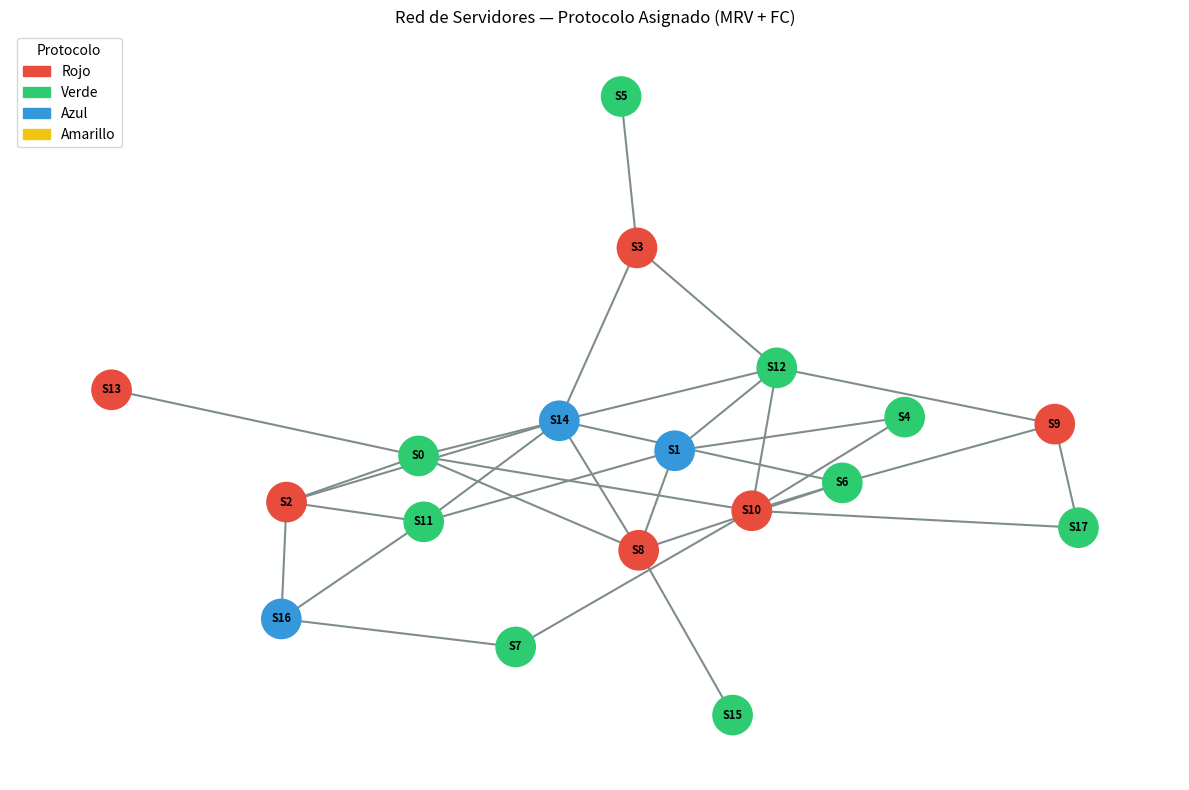

This chart was generated by the following Python code:
'''
TASK 1: Configuración Segura de la Red (CSP y Factor Graphs)

Modelado como Factor Graph:
  - Variables   : X = {S0, S1, ..., Sn} — servidores de la red
  - Dominios    : D_i = {Rojo, Verde, Azul, Amarillo} para todo i
  - Factores    : f(Si, Sj) = [Si ≠ Sj]  (restricción binaria por cada arista)
  - Objetivo    : arg max_x Weight(x) = ∏ f_j(x)
                  Weight(x) = 1 iff todas las restricciones son satisfechas
'''

import random
import time
import networkx as nx
import matplotlib.pyplot as plt
import matplotlib.patches as mpatches

# ─────────────────────────────────────────────
# CONFIGURACIÓN GLOBAL
# ─────────────────────────────────────────────

SEED = 42
NUM_NODOS = 18          # entre 15 y 20
PROBABILIDAD_ARISTA = 0.20

PROTOCOLOS = ["Rojo", "Verde", "Azul", "Amarillo"]

COLORES_VIZ = {
    "Rojo":     "#e74c3c",
    "Verde":    "#2ecc71",
    "Azul":     "#3498db",
    "Amarillo": "#f1c40f",
    None:       "#bdc3c7"   # sin asignar
}

# ─────────────────────────────────────────────
# 1. GENERACIÓN DEL GRAFO
# ─────────────────────────────────────────────

def generar_grafo(n=NUM_NODOS, p=PROBABILIDAD_ARISTA, seed=SEED):
    """
    Genera un grafo aleatorio de n nodos con probabilidad p de arista.
    Se usa seed fija para reproducibilidad.
    Se garantiza que el grafo sea conexo (requisito de red operativa).
    """
    random.seed(seed)
    # Erdos-Renyi con seed fija
    G = nx.erdos_renyi_graph(n, p, seed=seed)

    # Garantizar conexidad: unir componentes con aristas aleatorias
    while not nx.is_connected(G):
        componentes = list(nx.connected_components(G))
        # Tomar un nodo de cada una de las primeras dos componentes y unirlos
        u = random.choice(list(componentes[0]))
        v = random.choice(list(componentes[1]))
        G.add_edge(u, v)

    # Renombrar nodos como "S0", "S1", etc.
    mapeo = {i: f"S{i}" for i in range(n)}
    G = nx.relabel_nodes(G, mapeo)
    return G


# ─────────────────────────────────────────────
# 2. FACTOR GRAPH — funciones de factor
# ─────────────────────────────────────────────

def factor(xi_val, xj_val):
    """
    Factor binario de restricción de diferencia.
    f(Xi, Xj) = [Xi ≠ Xj]
    Devuelve 1 si los protocolos son distintos, 0 si son iguales.
    Una asignación es consistente iff Weight(x) = ∏ f_j(x) = 1
    """
    return 1 if xi_val != xj_val else 0


def peso_asignacion_parcial(asignacion, grafo):
    """
    Calcula el peso de una asignación parcial.
    Solo evalúa los factores D(x, Xi) — aquellos cuyos dos extremos
    ya están asignados (slide: 'factores dependientes').
    Weight_parcial = ∏ f_j para todo factor completamente evaluable.
    """
    peso = 1
    for (u, v) in grafo.edges():
        if u in asignacion and v in asignacion:
            peso *= factor(asignacion[u], asignacion[v])
    return peso


# ─────────────────────────────────────────────
# 3. BACKTRACKING PURO
# ─────────────────────────────────────────────

def backtracking_puro(grafo):
    """
    Backtracking Search sin heurísticas ni lookahead.
    Basado directamente en el algoritmo:
      Backtrack(x, w, Domains):
        - Si x es asignación completa → actualizar mejor, regresar
        - Elegir variable Xi no asignada (orden fijo)
        - Para cada valor v en Domain_i:
            δ = ∏ f_j(x ∪ {Xi:v})   para fj en D(x, Xi)
            Si δ = 0 → continuar
            Backtrack(x ∪ {Xi:v}, w*δ, Domains)
    """
    nodos = list(grafo.nodes())
    asignacion = {}
    contador = [0]   # contador de asignaciones intentadas

    def backtrack(idx):
        # Caso base: asignación completa
        if idx == len(nodos):
            return dict(asignacion)

        nodo = nodos[idx]   # elegir variable (orden fijo, sin MRV)

        for protocolo in PROTOCOLOS:
            contador[0] += 1
            asignacion[nodo] = protocolo

            # δ = producto de factores dependientes ya evaluables
            # (slide: D(x, Xi) = factores que dependen de Xi y x pero
            #          no de variables no asignadas)
            delta = 1
            for vecino in grafo.neighbors(nodo):
                if vecino in asignacion:
                    delta *= factor(protocolo, asignacion[vecino])

            # Si δ = 0, esta asignación viola alguna restricción → skip
            if delta == 0:
                del asignacion[nodo]
                continue

            resultado = backtrack(idx + 1)
            if resultado is not None:
                return resultado

            del asignacion[nodo]

        return None   # backtrack

    inicio = time.time()
    solucion = backtrack(0)
    tiempo = time.time() - inicio

    return solucion, contador[0], tiempo


# ─────────────────────────────────────────────
# 4. BACKTRACKING OPTIMIZADO (MRV + FORWARD CHECKING)
# ─────────────────────────────────────────────

def seleccionar_variable_mrv(no_asignados, dominios):
    """
    Heurística MRV (Minimum Remaining Values) / Variable más restringida.
    'Elija la variable que tenga el dominio más pequeño.'
    Principio Fail-First: si va a fallar, falle temprano → más poda.
    """
    return min(no_asignados, key=lambda nodo: len(dominios[nodo]))


def forward_checking(nodo, valor, grafo, dominios):
    """
    Lookahead (Forward Checking):
    'Después de asignar Xi, elimine los valores inconsistentes
     de los dominios de los vecinos de Xi.'
    Devuelve los dominios actualizados y una lista de (vecino, valor_eliminado)
    para poder hacer rollback si es necesario.
    """
    eliminados = []
    for vecino in grafo.neighbors(nodo):
        if valor in dominios[vecino]:
            dominios[vecino].remove(valor)
            eliminados.append((vecino, valor))
    return eliminados


def restaurar_dominios(eliminados, dominios):
    """Revierte los cambios del forward checking al hacer backtrack."""
    for (vecino, valor) in eliminados:
        dominios[vecino].add(valor)


def backtracking_optimizado(grafo):
    """
    Backtracking Search con:
      - MRV: elegir la variable con menor dominio restante
      - Forward Checking (Lookahead): eliminar valores inconsistentes
        en vecinos después de cada asignación
    
    El algoritmo completo:
      Backtrack(x, w, Domains):
        Xi ← variable con menor |Domain_i|  (MRV)
        Para cada v en Domain_i:
          δ ← ∏ f_j(x ∪ {Xi:v}) para fj en D(x,Xi)
          Si δ = 0 → continuar
          Domains' ← Domains via LOOKAHEAD
          Si cualquier Domains'_i está vacío → continuar
          Backtrack(x ∪ {Xi:v}, w*δ, Domains')
    """
    nodos = list(grafo.nodes())
    asignacion = {}
    # Cada nodo empieza con su dominio completo (conjunto mutable)
    dominios = {nodo: set(PROTOCOLOS) for nodo in nodos}
    contador = [0]

    def backtrack(no_asignados):
        # Caso base: asignación completa
        if not no_asignados:
            return dict(asignacion)

        # MRV: elegir variable con menor dominio restante
        nodo = seleccionar_variable_mrv(no_asignados, dominios)
        no_asignados_restantes = no_asignados - {nodo}

        for protocolo in list(dominios[nodo]):
            contador[0] += 1
            asignacion[nodo] = protocolo

            # δ = producto de factores dependientes (slide: D(x, Xi))
            delta = 1
            for vecino in grafo.neighbors(nodo):
                if vecino in asignacion:
                    delta *= factor(protocolo, asignacion[vecino])

            if delta == 0:
                del asignacion[nodo]
                continue

            # LOOKAHEAD: Forward Checking
            # Eliminar el protocolo asignado de dominios de vecinos no asignados
            eliminados = forward_checking(nodo, protocolo, grafo, dominios)

            # Si algún dominio quedó vacío → fallo, continuar
            dominio_vacio = any(
                len(dominios[v]) == 0
                for v in grafo.neighbors(nodo)
                if v not in asignacion
            )

            if not dominio_vacio:
                resultado = backtrack(no_asignados_restantes)
                if resultado is not None:
                    return resultado

            # Rollback: restaurar dominios eliminados
            restaurar_dominios(eliminados, dominios)
            del asignacion[nodo]

        return None   # backtrack

    inicio = time.time()
    solucion = backtrack(set(nodos))
    tiempo = time.time() - inicio

    return solucion, contador[0], tiempo


# ─────────────────────────────────────────────
# 5. VERIFICACIÓN DE SOLUCIÓN
# ─────────────────────────────────────────────

def verificar_solucion(solucion, grafo):
    """
    Verifica que Weight(x) = 1, es decir, que todas las restricciones
    f(Si, Sj) = [Si ≠ Sj] sean satisfechas.
    """
    if solucion is None:
        return False
    for (u, v) in grafo.edges():
        if factor(solucion[u], solucion[v]) == 0:
            return False
    return True


# ─────────────────────────────────────────────
# 6. VISUALIZACIÓN
# ─────────────────────────────────────────────

def visualizar_grafo(grafo, solucion, titulo="Red de Servidores"):
    """
    Visualiza el grafo con los protocolos asignados como colores.
    """
    pos = nx.spring_layout(grafo, seed=SEED)

    colores_nodos = [
        COLORES_VIZ.get(solucion.get(nodo), COLORES_VIZ[None])
        for nodo in grafo.nodes()
    ]

    plt.figure(figsize=(12, 8))
    nx.draw_networkx(
        grafo,
        pos=pos,
        node_color=colores_nodos,
        node_size=800,
        font_size=8,
        font_weight="bold",
        edge_color="#7f8c8d",
        width=1.5,
        with_labels=True
    )

    # Leyenda de protocolos
    leyenda = [
        mpatches.Patch(color=COLORES_VIZ[p], label=p)
        for p in PROTOCOLOS
    ]
    plt.legend(handles=leyenda, loc="upper left", title="Protocolo")
    plt.title(titulo)
    plt.axis("off")
    plt.tight_layout()
    plt.savefig("red_servidores.png", dpi=150)
    plt.show()
    print("Gráfico guardado como 'red_servidores.png'")


# ─────────────────────────────────────────────
# 7. ANÁLISIS COMPARATIVO
# ─────────────────────────────────────────────

def imprimir_resultados(nombre, solucion, conteo, tiempo, grafo):
    print(f"\n{'='*55}")
    print(f"  {nombre}")
    print(f"{'='*55}")
    valido = verificar_solucion(solucion, grafo)
    print(f"  Solución válida    : {'✓ SÍ' if valido else '✗ NO'}")
    print(f"  Asignaciones int.  : {conteo}")
    print(f"  Tiempo de ejecución: {tiempo:.6f} segundos")
    if solucion:
        print(f"\n  Asignación de protocolos:")
        for nodo, protocolo in sorted(solucion.items()):
            print(f"    {nodo:4s} → {protocolo}")


# ─────────────────────────────────────────────
# 8. MAIN
# ─────────────────────────────────────────────

if __name__ == "__main__":
    print("╔══════════════════════════════════════════════════════╗")
    print("║  CC3045 · Proyecto 2 · Task 1: CSP y Factor Graphs   ║")
    print("╚══════════════════════════════════════════════════════╝")

    # Generar grafo
    G = generar_grafo()
    print(f"\nGrafo generado:")
    print(f"  Nodos   : {G.number_of_nodes()}")
    print(f"  Aristas : {G.number_of_edges()}")
    print(f"  Conexo  : {nx.is_connected(G)}")
    print(f"  Seed    : {SEED}")

    # ── Backtracking PURO ──────────────────────────────
    print("\n[1/2] Ejecutando Backtracking puro...")
    sol_puro, conteo_puro, tiempo_puro = backtracking_puro(G)
    imprimir_resultados("BACKTRACKING PURO", sol_puro, conteo_puro, tiempo_puro, G)

    # ── Backtracking OPTIMIZADO (MRV + FC) ────────────
    print("\n[2/2] Ejecutando Backtracking optimizado (MRV + Forward Checking)...")
    sol_opt, conteo_opt, tiempo_opt = backtracking_optimizado(G)
    imprimir_resultados("BACKTRACKING + MRV + FORWARD CHECKING", sol_opt, conteo_opt, tiempo_opt, G)

    # ── COMPARACIÓN ───────────────────────────────────
    print(f"\n{'='*55}")
    print(f"  ANÁLISIS COMPARATIVO")
    print(f"{'='*55}")
    if conteo_puro > 0:
        reduccion_conteo = (1 - conteo_opt / conteo_puro) * 100
        reduccion_tiempo = (1 - tiempo_opt / tiempo_puro) * 100
        print(f"  Asignaciones puro       : {conteo_puro}")
        print(f"  Asignaciones optimizado : {conteo_opt}")
        print(f"  Reducción de intentos   : {reduccion_conteo:.1f}%")
        print(f"  Tiempo puro             : {tiempo_puro:.6f}s")
        print(f"  Tiempo optimizado       : {tiempo_opt:.6f}s")
        print(f"  Speedup                 : {tiempo_puro/tiempo_opt:.2f}x más rápido")

    # ── VISUALIZACIÓN ─────────────────────────────────
    if sol_opt:
        visualizar_grafo(G, sol_opt, titulo="Red de Servidores — Protocolo Asignado (MRV + FC)")
